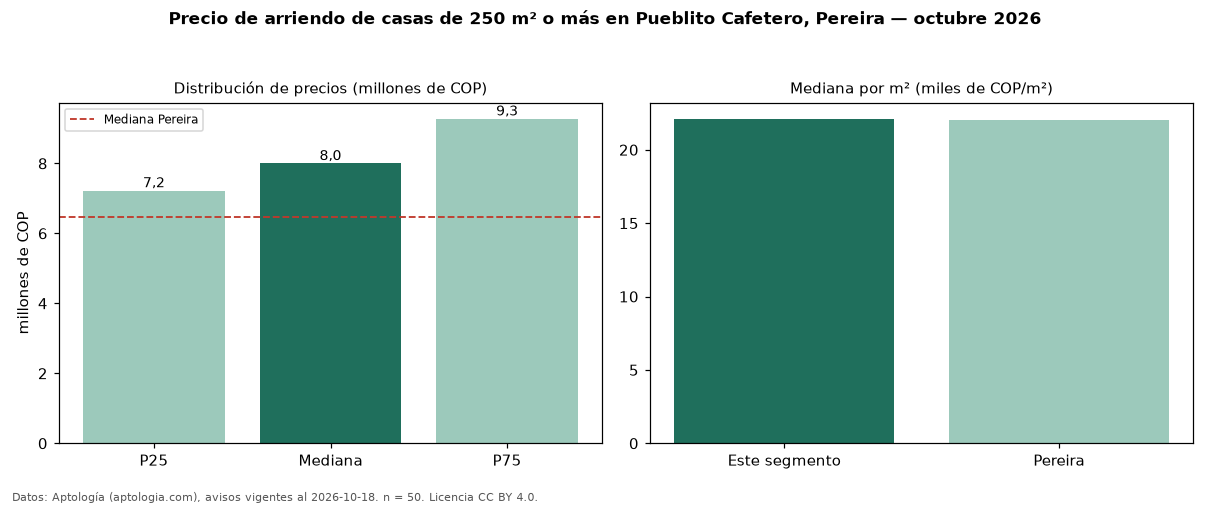

The file beside this chart, header and first rows:
seccion, metrica, valor, moneda, n
filtro, area6, de 250 m² o más, , 50
precio, p25, 7225000, COP, 50
precio, mediana, 8000000, COP, 50
precio, p75, 9275000, COP, 50
precio, minimo, 4000000, COP, 50
precio, maximo, 18000000, COP, 50
m2, mediana_precio_m2, 22110, COP, 42
m2, area_mediana_m2, 350.0, m2, 42
admin, mediana_admin_mes, 472500, COP, 32
banos, mediana_banos, 4.0, , 
parqueadero, pct_con_parqueadero, 100.0, %, 49
estrato, estrato_mas_frecuente, 6, , 50
habitaciones, 3+, 8000000, COP, 48
ciudad, mediana_ciudad_referencia, 6460000, COP, 
ciudad, mediana_m2_ciudad, 22059, COP, 
fuente, fecha_datos, 2026-10-18, , 
fuente, atribucion, https://www.aptologia.com/casas-en-arrie…, , 
fuente, licencia, CC BY 4.0, , 
